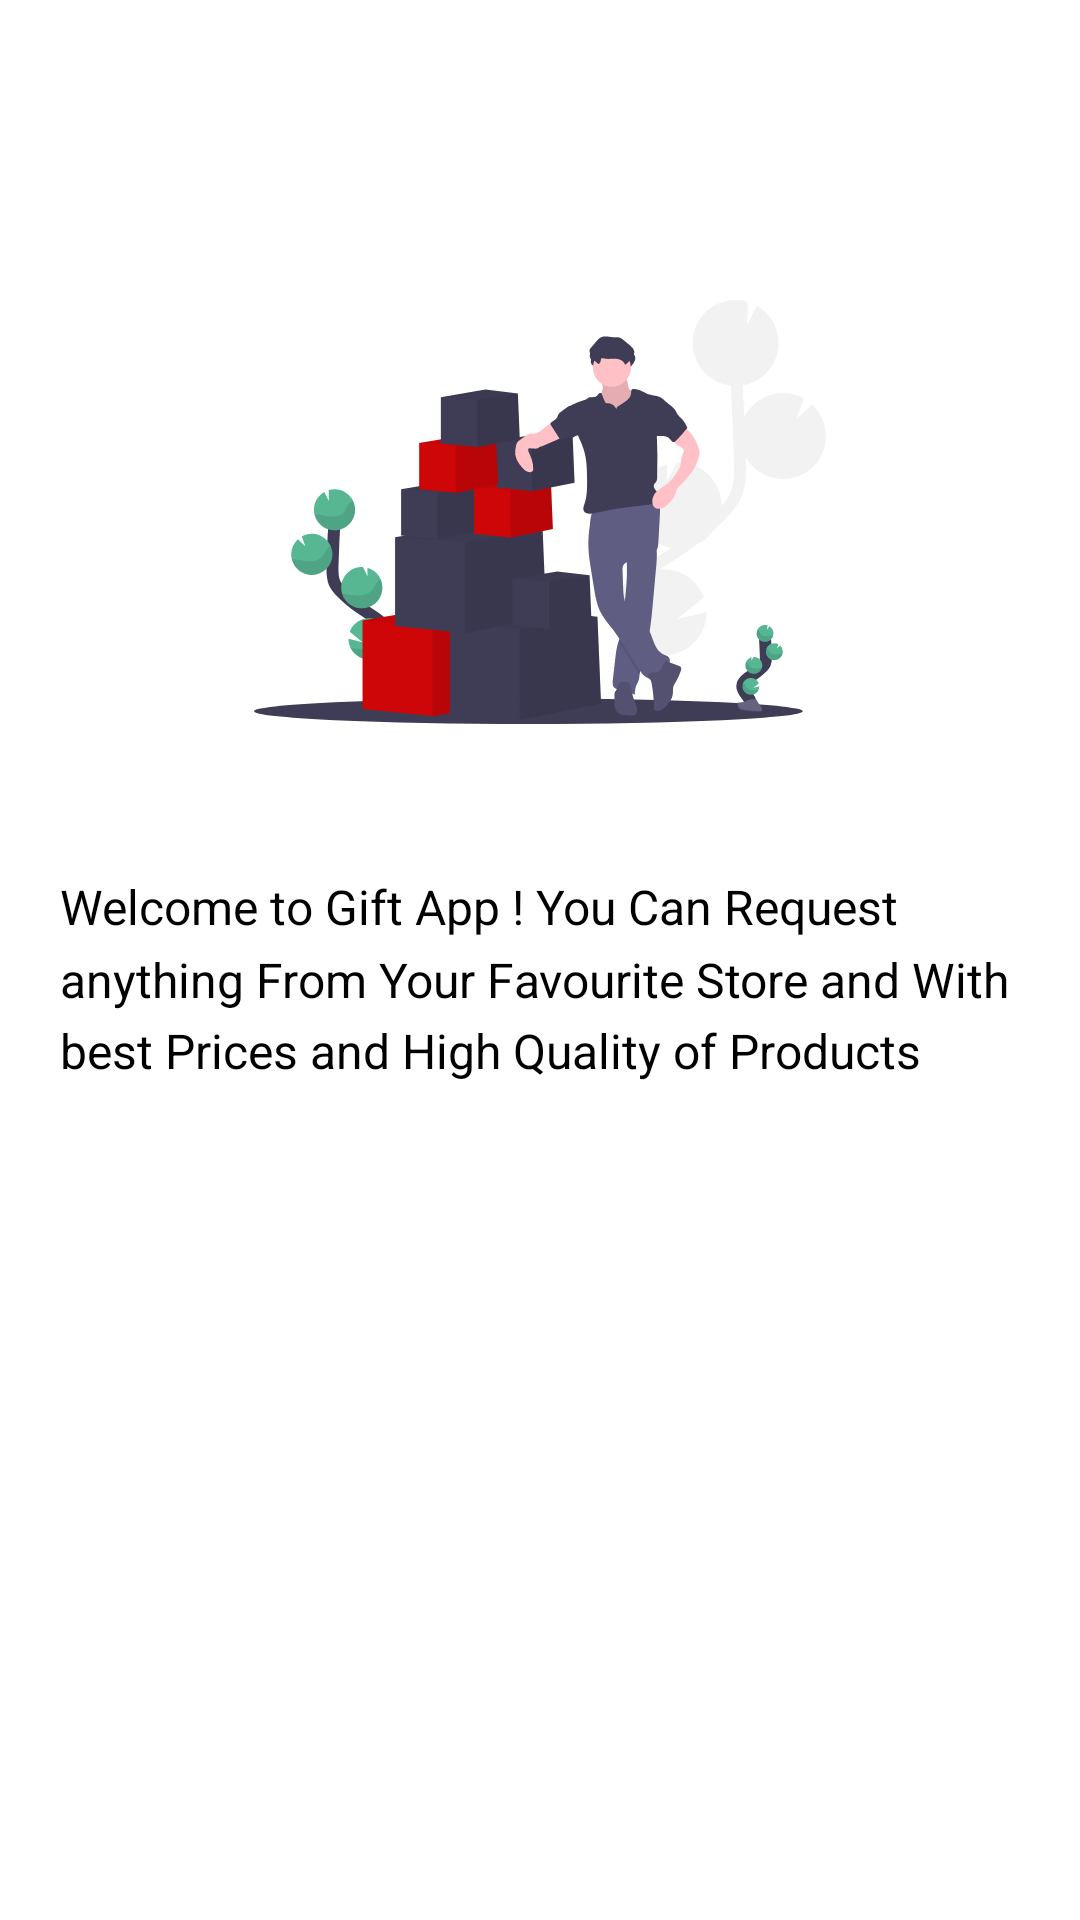

Layout XML and referenced resources for this Android screen:
<!-- AndroidManifest.xml: application theme AppTheme -->
<!-- res/layout/fragment_intro_one.xml -->
<?xml version="1.0" encoding="utf-8"?>
<layout xmlns:android="http://schemas.android.com/apk/res/android"
    xmlns:app="http://schemas.android.com/apk/res-auto">

    <data>

        <variable
            name="introOneBinding"
            type="com.gift.app.ui.intro.IntroFragment" />
    </data>

    <androidx.constraintlayout.widget.ConstraintLayout
        android:layout_width="match_parent"
        android:layout_height="match_parent"
        android:background="@color/colorWhite">

        <ImageView
            android:id="@+id/intoImgv"
            android:layout_width="wrap_content"
            android:layout_height="wrap_content"
            android:layout_margin="100dp"
            android:src="@drawable/intro1"
            app:layout_constraintEnd_toEndOf="parent"
            app:layout_constraintStart_toStartOf="parent"
            app:layout_constraintTop_toTopOf="parent" />

        <TextView
            android:layout_width="0dp"
            android:layout_height="wrap_content"
            android:layout_marginStart="20dp"
            android:layout_marginTop="50dp"
            android:layout_marginEnd="20dp"
            android:lineSpacingMultiplier="1.25"
            android:text="@string/intro_description1"
            android:textColor="@color/colorTextDark"
            android:textSize="16sp"
            app:layout_constraintEnd_toEndOf="parent"
            app:layout_constraintStart_toStartOf="parent"
            app:layout_constraintTop_toBottomOf="@id/intoImgv" />


    </androidx.constraintlayout.widget.ConstraintLayout>

</layout>
<!-- resources referenced by this layout -->
<resources>
  <color name="colorTextDark">#000</color>
  <color name="colorWhite">#FFFF</color>
  <!-- drawable intro1: png bitmap (drawable-hdpi, 18562 bytes) -->
  <string name="intro_description1">Welcome to Gift App ! You Can Request anything From Your Favourite
      Store and With best Prices and High Quality of Products </string>
  <style name="AppTheme" parent="Theme.MaterialComponents.Light.NoActionBar">
          
          <item name="colorPrimary">@color/colorPrimary</item>
          <item name="colorPrimaryDark">@color/colorPrimaryDark</item>
          <item name="colorAccent">@color/colorAccent</item>
          <item name="fontFamily">@font/droid_sans</item>
  
      </style>
  <color name="colorPrimary">#CE0608</color>
  <color name="colorPrimaryDark">#CE0608</color>
  <color name="colorAccent">#CE0608</color>
</resources>
